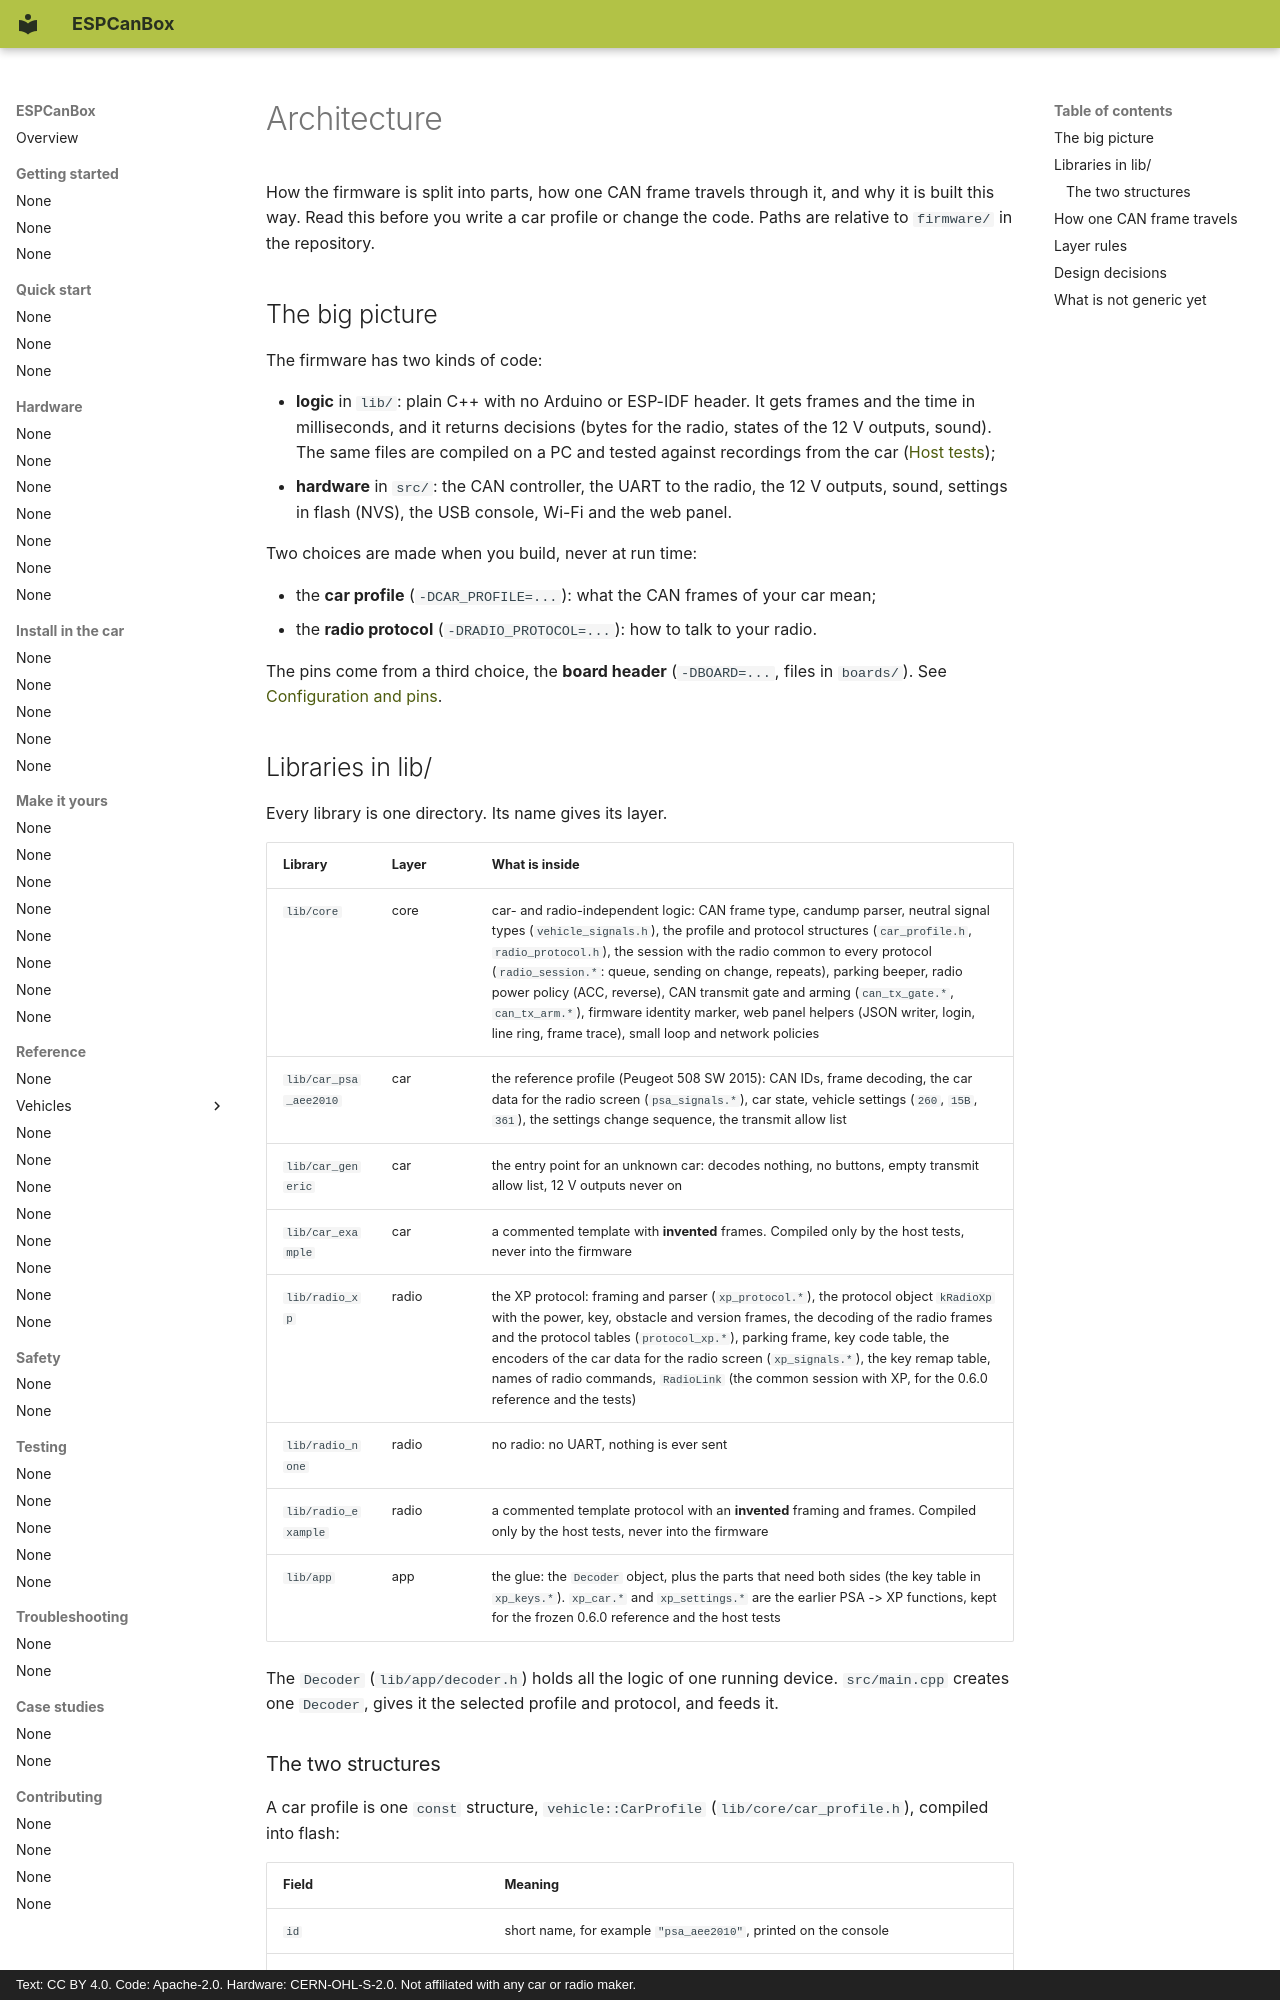

repository: grabowski98/ESPCanBox · page: en/reference/architecture/index.html · generator: mkdocs · copyright: Text: CC BY 4.0. Code: Apache-2.0. Hardware: CERN-OHL-S-2.0. Not affiliated with any car or radio maker.

# Architecture

How the firmware is split into parts, how one CAN frame travels through it, and why it is built
this way. Read this before you write a car profile or change the code. Paths are relative to
`firmware/` in the repository.

## The big picture

The firmware has two kinds of code:

- **logic** in `lib/`: plain C++ with no Arduino or ESP-IDF header. It gets frames and the time in
  milliseconds, and it returns decisions (bytes for the radio, states of the 12 V outputs, sound).
  The same files are compiled on a PC and tested against recordings from the car
  ([Host tests](../testing/host-tests.md));
- **hardware** in `src/`: the CAN controller, the UART to the radio, the 12 V outputs, sound,
  settings in flash (NVS), the USB console, Wi-Fi and the web panel.

Two choices are made when you build, never at run time:

- the **car profile** (`-DCAR_PROFILE=...`): what the CAN frames of your car mean;
- the **radio protocol** (`-DRADIO_PROTOCOL=...`): how to talk to your radio.

The pins come from a third choice, the **board header** (`-DBOARD=...`, files in `boards/`). See
[Configuration and pins](config-and-pins.md).

## Libraries in lib/

Every library is one directory. Its name gives its layer.

| Library | Layer | What is inside |
|---|---|---|
| `lib/core` | core | car- and radio-independent logic: CAN frame type, candump parser, neutral signal types (`vehicle_signals.h`), the profile and protocol structures (`car_profile.h`, `radio_protocol.h`), the session with the radio common to every protocol (`radio_session.*`: queue, sending on change, repeats), parking beeper, radio power policy (ACC, reverse), CAN transmit gate and arming (`can_tx_gate.*`, `can_tx_arm.*`), firmware identity marker, web panel helpers (JSON writer, login, line ring, frame trace), small loop and network policies |
| `lib/car_psa_aee2010` | car | the reference profile (Peugeot 508 SW 2015): CAN IDs, frame decoding, the car data for the radio screen (`psa_signals.*`), car state, vehicle settings (`260`, `15B`, `361`), the settings change sequence, the transmit allow list |
| `lib/car_generic` | car | the entry point for an unknown car: decodes nothing, no buttons, empty transmit allow list, 12 V outputs never on |
| `lib/car_example` | car | a commented template with **invented** frames. Compiled only by the host tests, never into the firmware |
| `lib/radio_xp` | radio | the XP protocol: framing and parser (`xp_protocol.*`), the protocol object `kRadioXp` with the power, key, obstacle and version frames, the decoding of the radio frames and the protocol tables (`protocol_xp.*`), parking frame, key code table, the encoders of the car data for the radio screen (`xp_signals.*`), the key remap table, names of radio commands, `RadioLink` (the common session with XP, for the 0.6.0 reference and the tests) |
| `lib/radio_none` | radio | no radio: no UART, nothing is ever sent |
| `lib/radio_example` | radio | a commented template protocol with an **invented** framing and frames. Compiled only by the host tests, never into the firmware |
| `lib/app` | app | the glue: the `Decoder` object, plus the parts that need both sides (the key table in `xp_keys.*`). `xp_car.*` and `xp_settings.*` are the earlier PSA -> XP functions, kept for the frozen 0.6.0 reference and the host tests |

The `Decoder` (`lib/app/decoder.h`) holds all the logic of one running device. `src/main.cpp`
creates one `Decoder`, gives it the selected profile and protocol, and feeds it.
